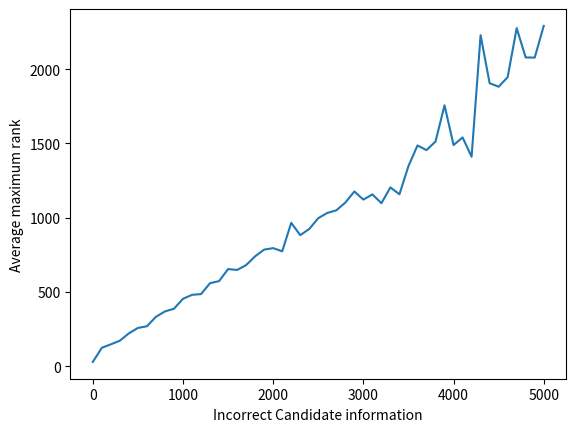

Write Python code to recreate this figure.
import numpy as np
import matplotlib.pyplot as plt

N = 51
outputtrace = np.zeros((N))
xspace = np.array(range(0,5100,100))
# array value is result of fft_attack_genmaxrank_test on main.cxx file
outputtrace[0] = 29.0
outputtrace[1] = 124.16
outputtrace[2] = 147.50
outputtrace[3] = 172.05
outputtrace[4] = 221.64
outputtrace[5] = 257.73
outputtrace[6] = 269.27
outputtrace[7] = 332.91
outputtrace[8] = 369.02
outputtrace[9] = 387.03
outputtrace[10] = 454.38
outputtrace[11] = 480.73
outputtrace[12] = 485.92
outputtrace[13] = 559.42
outputtrace[14] = 573.17
outputtrace[15] = 654.14
outputtrace[16] = 648.24
outputtrace[17] = 681.09
outputtrace[18] = 740.33
outputtrace[19] = 785.36
outputtrace[20] = 795.20
outputtrace[21] = 773.91
outputtrace[22] = 965.60
outputtrace[23] = 882.53
outputtrace[24] = 924.36
outputtrace[25] = 997.08
outputtrace[26] = 1032.16
outputtrace[27] = 1049.78
outputtrace[28] = 1101.98
outputtrace[29] = 1176.55
outputtrace[30] = 1122.01
outputtrace[31] = 1157.16
outputtrace[32] = 1097.75
outputtrace[33] = 1204.19
outputtrace[34] = 1157.74
outputtrace[35] = 1347.53
outputtrace[36] = 1486.44
outputtrace[37] = 1455.38
outputtrace[38] = 1512.94
outputtrace[39] = 1756.93
outputtrace[40] = 1489.50
outputtrace[41] = 1540.69
outputtrace[42] = 1411.13
outputtrace[43] = 2228.99
outputtrace[44] = 1905.87
outputtrace[45] = 1882.01
outputtrace[46] = 1946.89
outputtrace[47] = 2276.64
outputtrace[48] = 2079.34
outputtrace[49] = 2078.25
outputtrace[50] = 2291.56
plt.clf()
plt.xlabel('Incorrect Candidate information')
plt.ylabel('Average maximum rank')
plt.plot(xspace,outputtrace)
plt.savefig("wrongcandidate.pdf",format='pdf')
